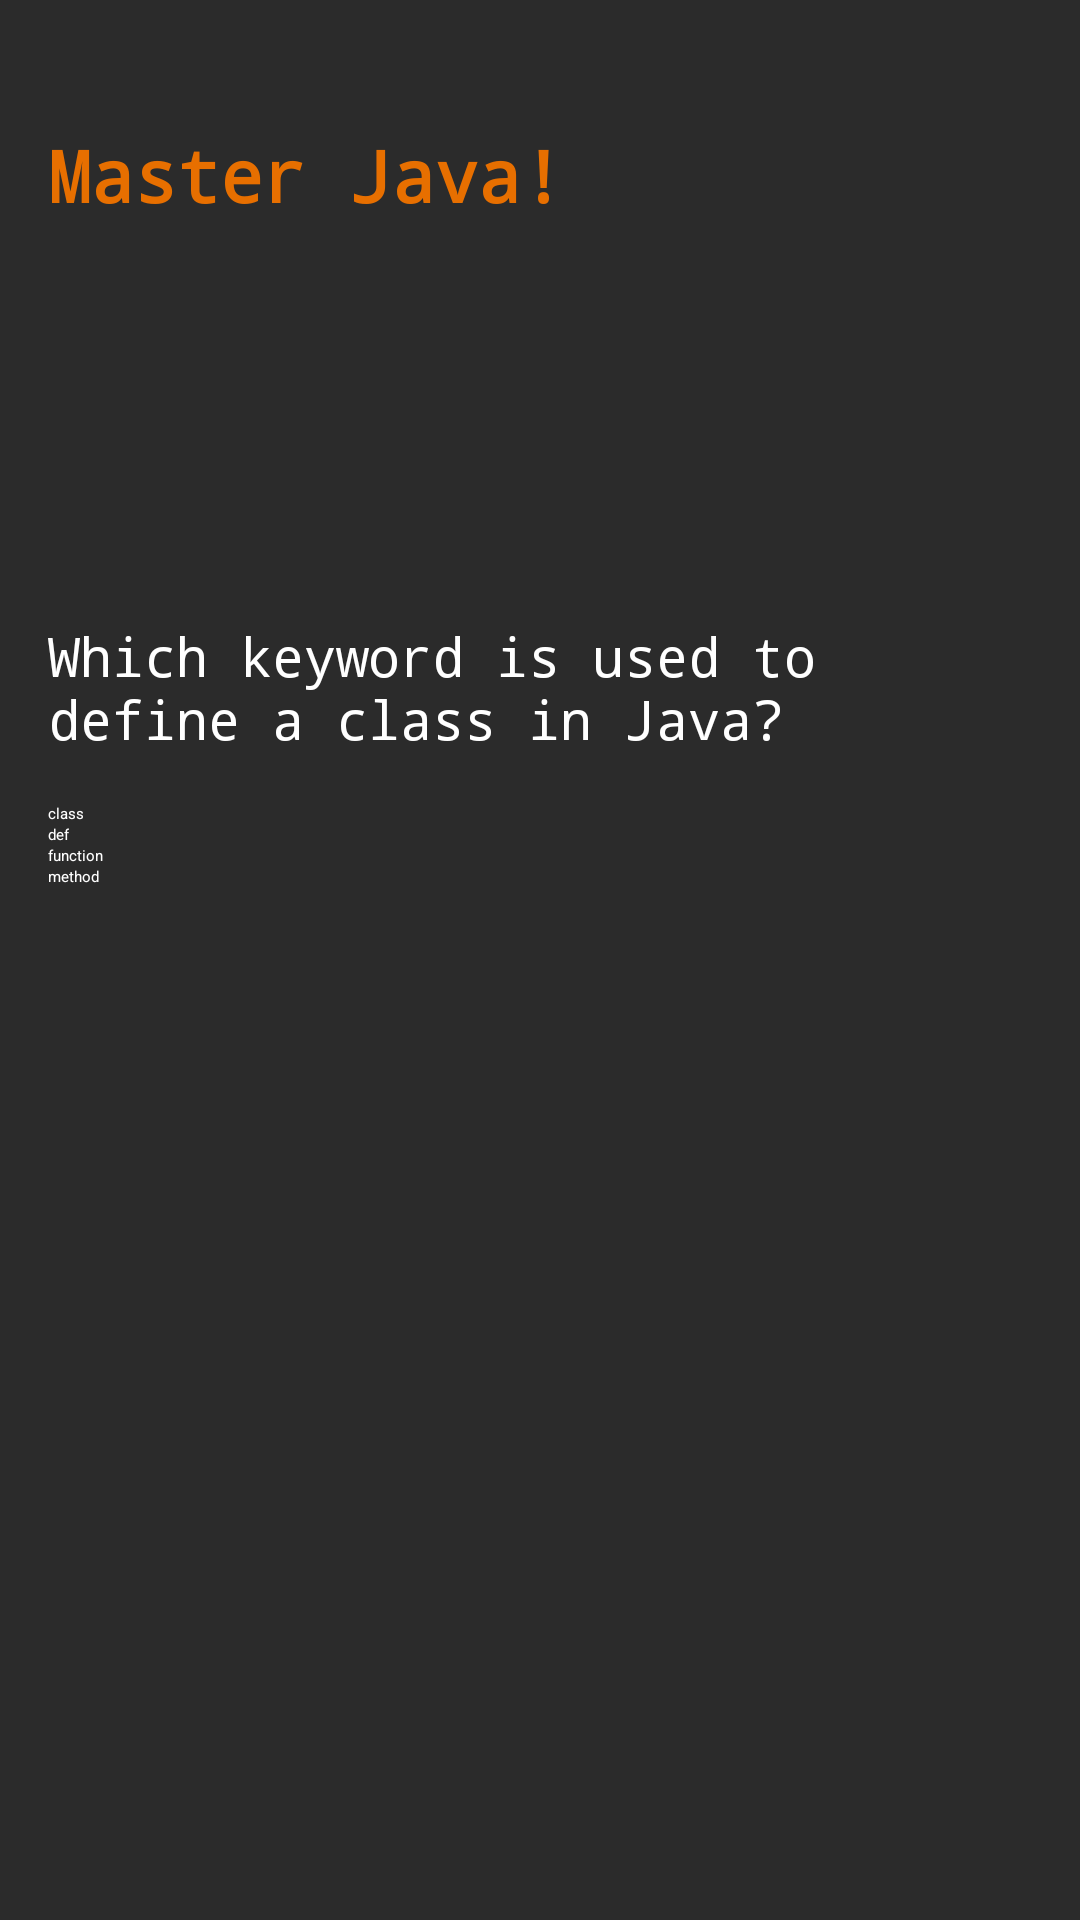

This screen was rendered from an Android layout file. Write that file and the resources it references.
<!-- AndroidManifest.xml: application theme Theme.Javocado -->
<!-- res/layout/lvl1.xml -->
<?xml version="1.0" encoding="utf-8"?>
<LinearLayout xmlns:android="http://schemas.android.com/apk/res/android"
    xmlns:app="http://schemas.android.com/apk/res-auto"
    xmlns:tools="http://schemas.android.com/tools"
    android:orientation="vertical"
    android:layout_width="match_parent"
    android:layout_height="match_parent"
    tools:context=".MainActivity"

    android:background="#2B2B2B"
    android:padding="16dp">

    <ProgressBar
        android:id="@+id/progressBar"
        style="?android:attr/progressBarStyleHorizontal"
        android:layout_width="match_parent"
        android:layout_height="10dp"
        android:layout_marginBottom="16dp"
        android:progress="50"
        android:max="100"
        android:progressTint="#E76F00" />

    <TextView
        android:id="@+id/tvTitle"
        android:layout_width="wrap_content"
        android:layout_height="wrap_content"
        android:text="Master Java!"
        android:textSize="24sp"
        android:textColor="#E76F00"
        android:fontFamily="monospace"
        android:textStyle="bold"
        android:layout_marginBottom="16dp" />

    <ImageView
        android:id="@+id/ivCharacter"
        android:layout_width="100dp"
        android:layout_height="100dp"
        android:src="@drawable/java_logo"
        android:layout_marginBottom="16dp" />

    <TextView
        android:id="@+id/tvQuestion"
        android:layout_width="wrap_content"
        android:layout_height="wrap_content"
        android:text="Which keyword is used to define a class in Java?"
        android:textSize="18sp"
        android:textColor="#FFFFFF"
        android:fontFamily="monospace"
        android:layout_marginBottom="16dp" />

    <Button
        android:id="@+id/Option1"
        android:layout_width="wrap_content"
        android:layout_height="wrap_content"
        android:text="class"
        android:backgroundTint="#E76F00"
        android:textColor="#FFFFFF"/>

    <Button
        android:id="@+id/Option2"
        android:layout_width="wrap_content"
        android:layout_height="wrap_content"
        android:text="def"
        android:backgroundTint="#E76F00"
        android:textColor="#FFFFFF"/>

    <Button
        android:id="@+id/Option3"
        android:layout_width="wrap_content"
        android:layout_height="wrap_content"
        android:text="function"
        android:backgroundTint="#E76F00"
        android:textColor="#FFFFFF"/>

    <Button
        android:id="@+id/Option4"
        android:layout_width="wrap_content"
        android:layout_height="wrap_content"
        android:text="method"
        android:backgroundTint="#E76F00"
        android:textColor="#FFFFFF"/>

</LinearLayout>
<!-- resources referenced by this layout -->
<resources>
  <style name="Theme.Javocado" parent="Base.Theme.Javocado">
          
          <item name="android:navigationBarColor">@android:color/transparent</item>
          <item name="android:statusBarColor">@android:color/transparent</item>
          <item name="android:windowLightStatusBar">?attr/isLightTheme</item>
      </style>
  <style name="Base.Theme.Javocado" parent="Theme.Material3.DayNight.NoActionBar">
          
          
      </style>
</resources>
